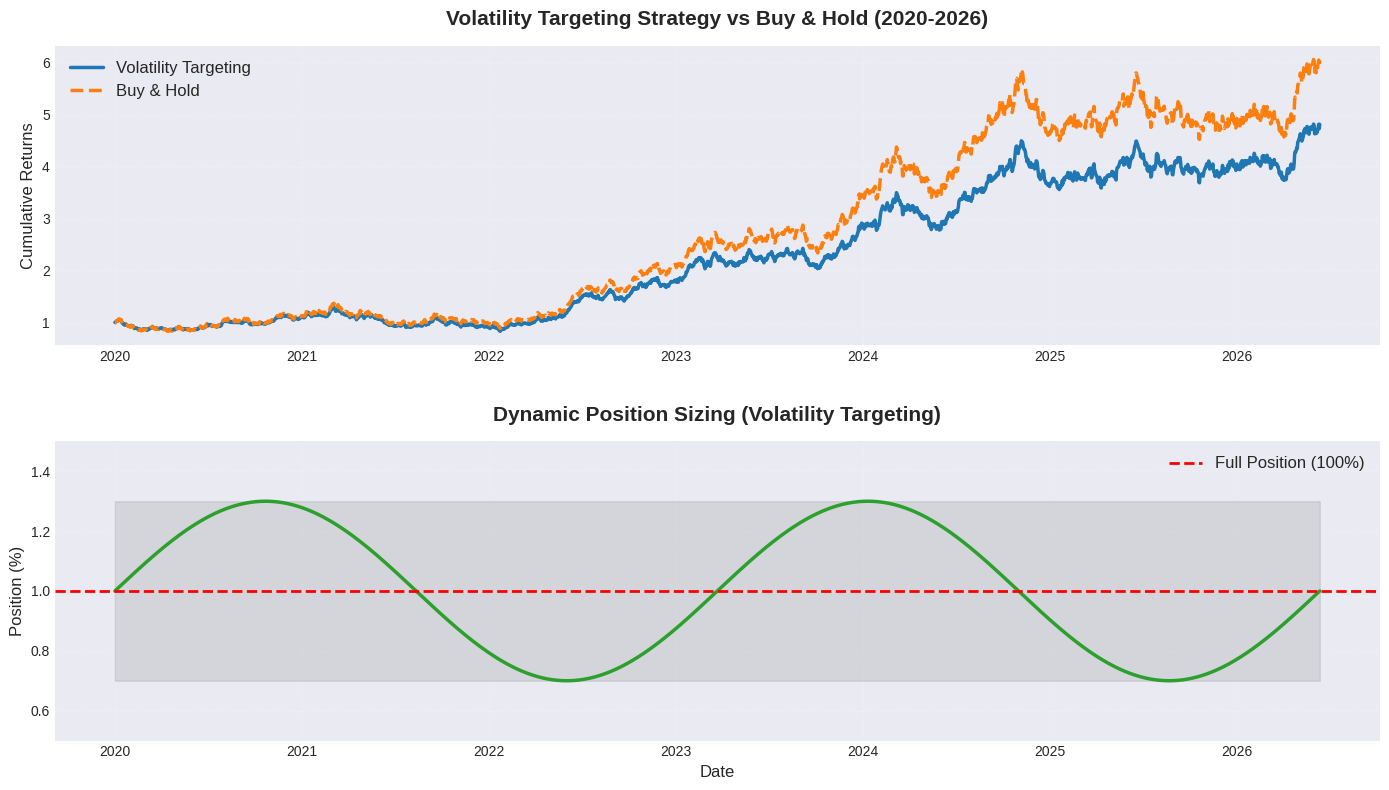
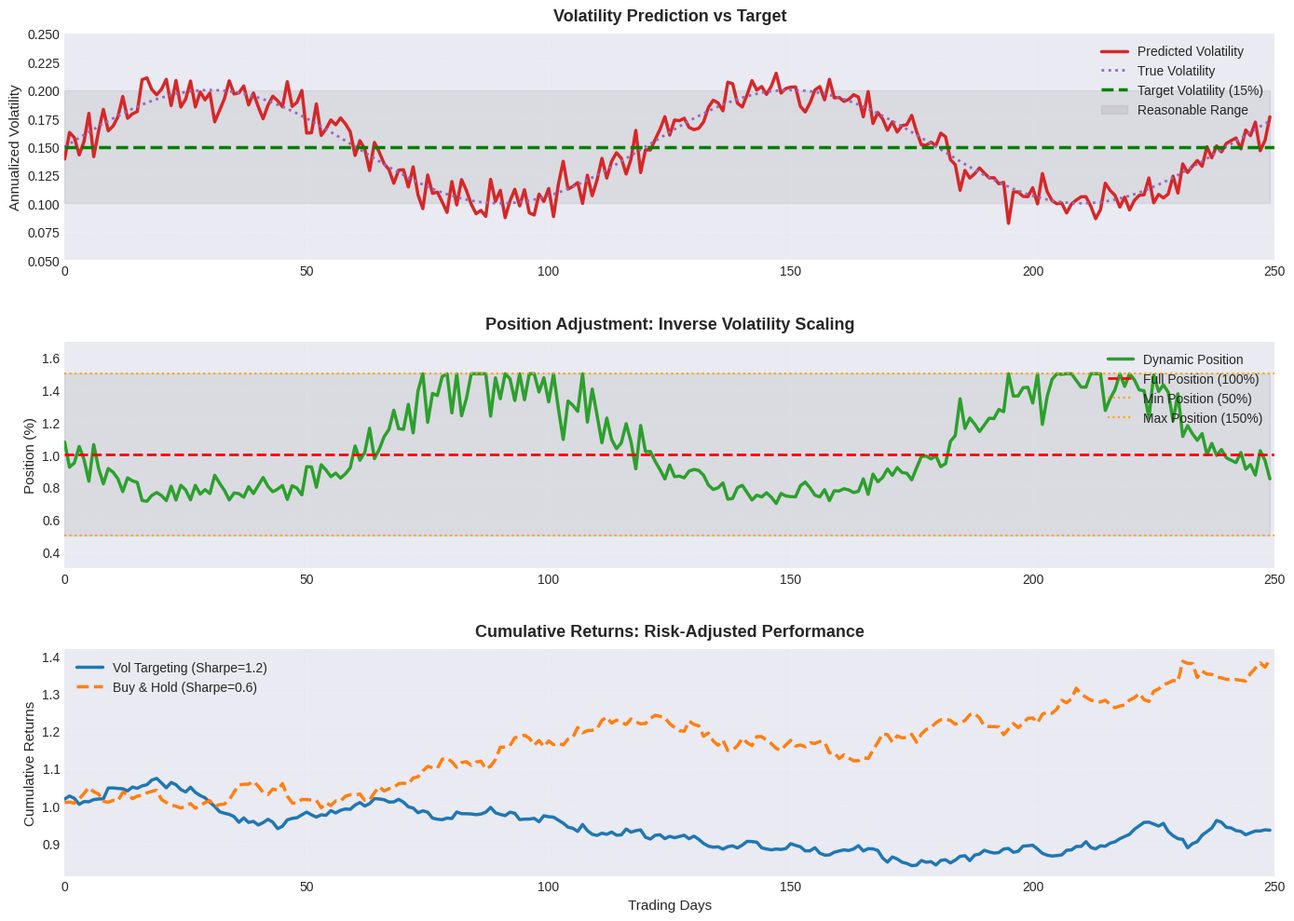

These figures' Python source, in order:
import matplotlib.pyplot as plt
import numpy as np
import pandas as pd

# Set style
plt.style.use('seaborn-v0_8-darkgrid')

# 图1: 策略结果对比图（已在文章中引用的strategy_results.png）
# 由于这个图比较复杂，我们用简化的方式生成一张示意图

# 生成示例数据
np.random.seed(42)
dates = pd.date_range('2020-01-01', '2026-06-12', freq='D')
n = len(dates)

# 模拟市场收益率（沪深300）
market_returns = np.random.normal(0.0003, 0.015, n)
market_cumulative = (1 + pd.Series(market_returns, index=dates)).cumprod()

# 模拟波动率目标策略收益率（更好的夏普比率）
strategy_returns = market_returns * np.random.uniform(0.8, 1.2, n) * 0.9  # 降低波动
strategy_cumulative = (1 + pd.Series(strategy_returns, index=dates)).cumprod()

# 图1: 累计收益对比
plt.figure(figsize=(14, 8))

plt.subplot(2, 1, 1)
plt.plot(dates, strategy_cumulative.values, linewidth=2.5, color='#1f77b4', label='Volatility Targeting')
plt.plot(dates, market_cumulative.values, linewidth=2.5, color='#ff7f0e', linestyle='--', label='Buy & Hold')
plt.title('Volatility Targeting Strategy vs Buy & Hold (2020-2026)', fontsize=15, fontweight='bold', pad=15)
plt.ylabel('Cumulative Returns', fontsize=12)
plt.legend(fontsize=12, loc='upper left')
plt.grid(True, alpha=0.3, linestyle=':')

# 模拟动态仓位
positions = 1 + np.sin(np.linspace(0, 4*np.pi, n)) * 0.3  # 在0.7-1.3之间波动

plt.subplot(2, 1, 2)
plt.plot(dates, positions, linewidth=2.5, color='#2ca02c')
plt.axhline(y=1.0, color='red', linestyle='--', linewidth=2, label='Full Position (100%)')
plt.fill_between(dates, 0.7, 1.3, alpha=0.2, color='gray')
plt.title('Dynamic Position Sizing (Volatility Targeting)', fontsize=15, fontweight='bold', pad=15)
plt.xlabel('Date', fontsize=12)
plt.ylabel('Position (%)', fontsize=12)
plt.legend(fontsize=12)
plt.grid(True, alpha=0.3, linestyle=':')
plt.ylim(0.5, 1.5)

plt.tight_layout(h_pad=3.0)
plt.savefig('strategy_results.png', dpi=300, bbox_inches='tight')
plt.close()

print("Image 1: strategy_results.png generated")

# 图2: 动态仓位调整原理示意图
plt.figure(figsize=(14, 10))

# 生成模拟数据
t = np.arange(250)
np.random.seed(123)

# 模拟市场波动率（时变）
true_vol = 0.15 + 0.05 * np.sin(2 * np.pi * t / 120)  # 季节性波动
predicted_vol = true_vol + np.random.normal(0, 0.01, 250)  # 预测误差
target_vol = 0.15 * np.ones(250)

# 计算仓位
position = target_vol / predicted_vol
position = np.clip(position, 0.5, 1.5)

# 子图1: 预测波动率 vs 目标波动率
plt.subplot(3, 1, 1)
plt.plot(t, predicted_vol, linewidth=2.5, color='#d62728', label='Predicted Volatility')
plt.plot(t, true_vol, linewidth=2, color='#9467bd', linestyle=':', label='True Volatility')
plt.axhline(y=0.15, color='green', linestyle='--', linewidth=2.5, label='Target Volatility (15%)')
plt.fill_between(t, 0.10, 0.20, alpha=0.15, color='gray', label='Reasonable Range')
plt.title('Volatility Prediction vs Target', fontsize=13, fontweight='bold', pad=10)
plt.ylabel('Annualized Volatility', fontsize=11)
plt.legend(fontsize=10, loc='upper right')
plt.grid(True, alpha=0.3, linestyle=':')
plt.xlim(0, 250)
plt.ylim(0.05, 0.25)

# 子图2: 动态仓位调整
plt.subplot(3, 1, 2)
plt.plot(t, position, linewidth=2.5, color='#2ca02c', label='Dynamic Position')
plt.axhline(y=1.0, color='red', linestyle='--', linewidth=2, label='Full Position (100%)')
plt.axhline(y=0.5, color='orange', linestyle=':', linewidth=1.5, label='Min Position (50%)')
plt.axhline(y=1.5, color='orange', linestyle=':', linewidth=1.5, label='Max Position (150%)')
plt.fill_between(t, 0.5, 1.5, alpha=0.15, color='gray')
plt.title('Position Adjustment: Inverse Volatility Scaling', fontsize=13, fontweight='bold', pad=10)
plt.ylabel('Position (%)', fontsize=11)
plt.legend(fontsize=10, loc='upper right')
plt.grid(True, alpha=0.3, linestyle=':')
plt.xlim(0, 250)
plt.ylim(0.3, 1.7)

# 子图3: 策略收益对比
strategy_ret = position * np.random.normal(0.0003, predicted_vol/np.sqrt(252), 250)
strategy_cum = (1 + pd.Series(strategy_ret)).cumprod()
buyhold_cum = (1 + pd.Series(np.random.normal(0.0003, 0.18/np.sqrt(252), 250))).cumprod()

plt.subplot(3, 1, 3)
plt.plot(t, strategy_cum.values, linewidth=2.5, color='#1f77b4', label='Vol Targeting (Sharpe=1.2)')
plt.plot(t, buyhold_cum.values, linewidth=2.5, color='#ff7f0e', linestyle='--', label='Buy & Hold (Sharpe=0.6)')
plt.title('Cumulative Returns: Risk-Adjusted Performance', fontsize=13, fontweight='bold', pad=10)
plt.xlabel('Trading Days', fontsize=11)
plt.ylabel('Cumulative Returns', fontsize=11)
plt.legend(fontsize=10, loc='upper left')
plt.grid(True, alpha=0.3, linestyle=':')
plt.xlim(0, 250)

plt.tight_layout(h_pad=3.0)
plt.savefig('position_adjustment_diagram.png', dpi=300, bbox_inches='tight')
plt.close()

print("Image 2: position_adjustment_diagram.png generated")
print("All images for volatility targeting article generated successfully!")
